Image classification data set "aurora_train" (123675/data on GitHub). Class labels (5): drapery aurora, hotspot aurora, multiple arcs aurora, radial aurora, single arc aurora.

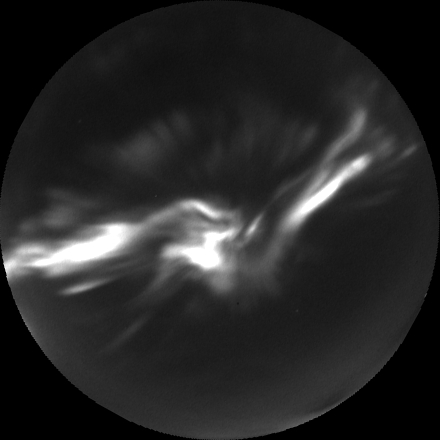
Label: hotspot aurora

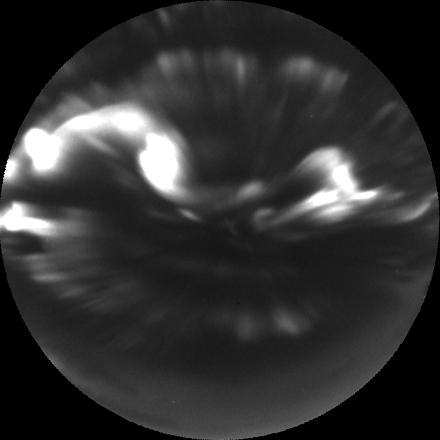
Label: hotspot aurora

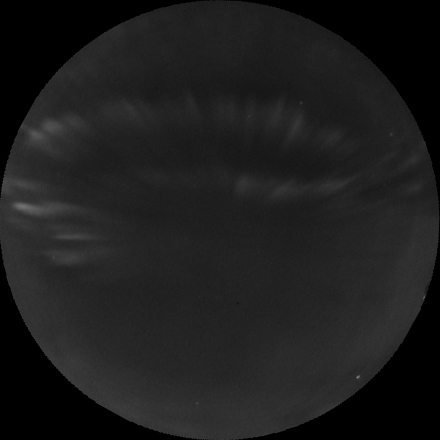
Label: drapery aurora

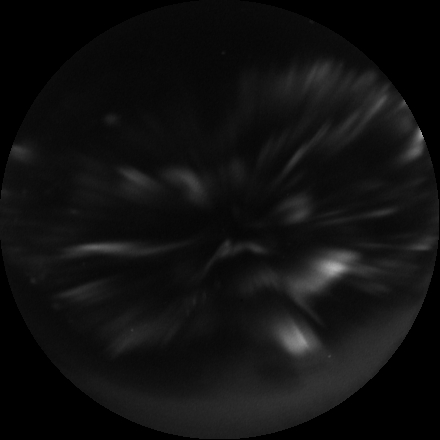
Label: radial aurora

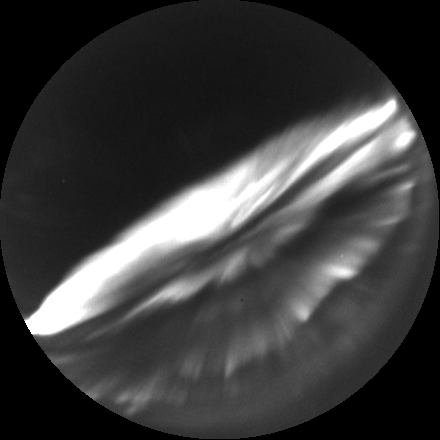
Label: multiple arcs aurora

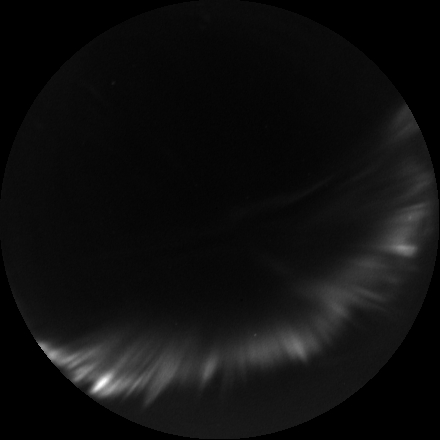
Label: single arc aurora
